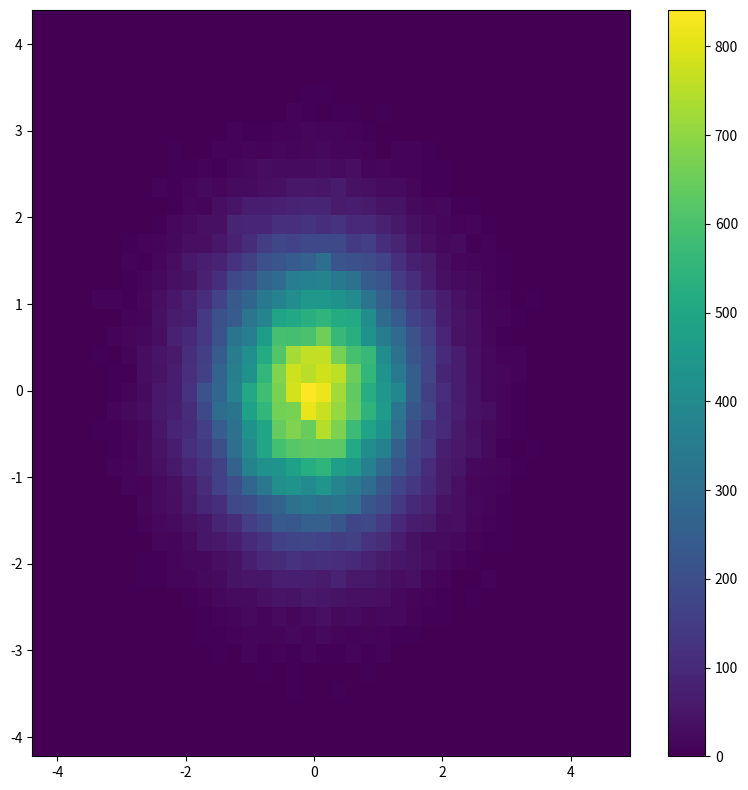

The script that saved this image:
#!/usr/bin/env python3
# -*- coding: utf-8 -*-

"""
Plot a 2D histogram

See:

- http://jakevdp.github.io/mpl_tutorial/tutorial_pages/tut3.html
"""

import numpy as np
import matplotlib.pyplot as plt

# MAKE DATA ###################################################################

x, y = np.random.normal(size=(2, 100000))

# INIT FIGURE #################################################################

fig = plt.figure(figsize=(8.0, 8.0))
ax = fig.add_subplot(111)

# AX ##########################################################################

H = ax.hist2d(x, y, bins=40)
fig.colorbar(H[3], ax=ax)

# SHOW AND SAVE FILE ##########################################################

plt.tight_layout()

plt.savefig("hist2d.png")
plt.show()
